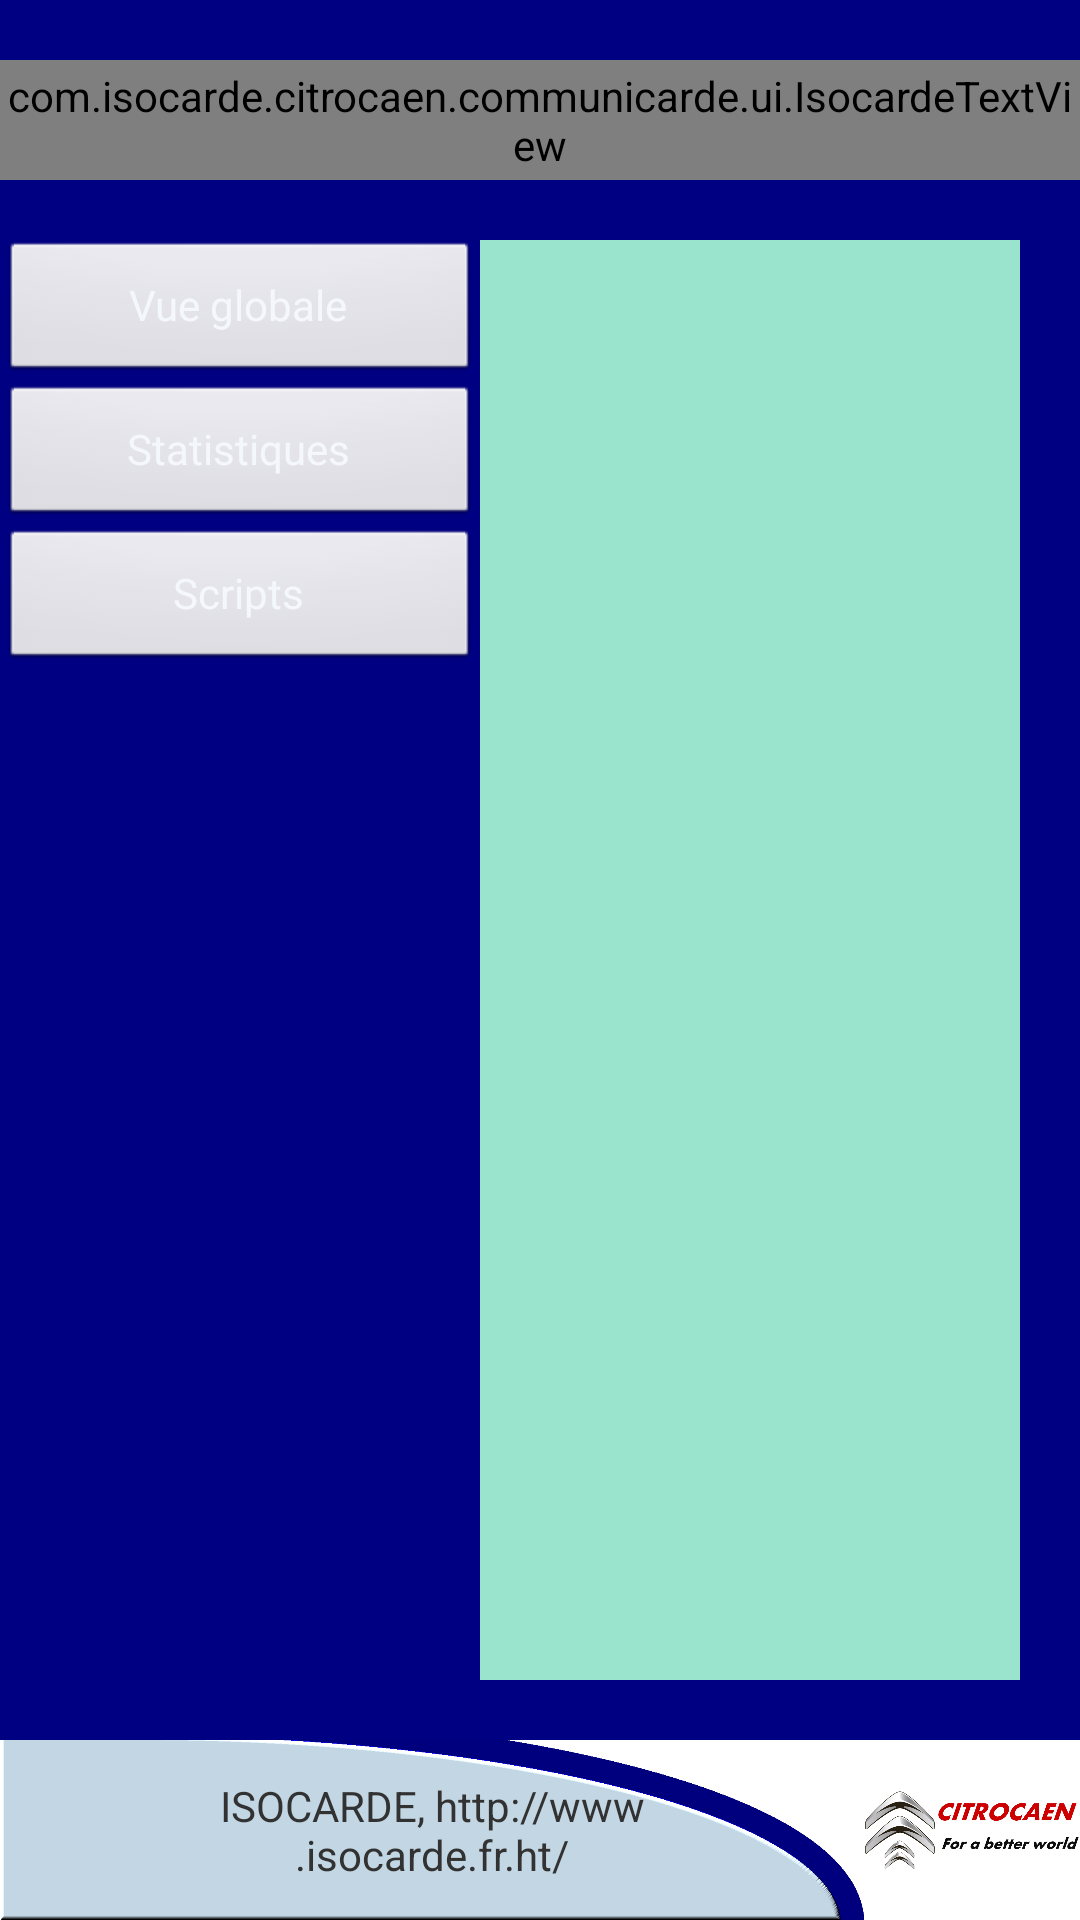

Here is an Android app screen rendered from its layout file. Give the layout XML and the strings, colors and styles it references.
<!-- AndroidManifest.xml: application theme AppTheme -->
<!-- res/layout/activity_main.xml -->
<LinearLayout xmlns:tools="http://schemas.android.com/tools"
    xmlns:android="http://schemas.android.com/apk/res/android"
    xmlns:font_type="http://schemas.android.com/apk/res/com.example.citrocaen.communicarde"
    android:id="@+id/backgroundVertical"
    android:layout_width="fill_parent"
    android:layout_height="fill_parent"
    android:background="@color/lightColor"
    android:orientation="vertical"
    android:paddingBottom="@dimen/activity_vertical_margin"
    android:paddingLeft="@dimen/activity_horizontal_margin"
    android:paddingRight="@dimen/activity_horizontal_margin"
    android:paddingTop="@dimen/activity_vertical_margin"
    tools:context=".VueGlobale" >

    <RelativeLayout
        android:id="@+id/header"
        android:layout_width="fill_parent"
        android:layout_height="80dp"
        android:background="@color/darkColor"
        android:orientation="vertical"
        android:paddingBottom="@dimen/activity_vertical_margin"
        android:paddingLeft="@dimen/activity_horizontal_margin"
        android:paddingRight="@dimen/activity_horizontal_margin"
        android:paddingTop="@dimen/activity_vertical_margin"
        tools:context=".VueGlobale" >

        <LinearLayout
            android:id="@+id/headerTexte"
            android:layout_width="@dimen/headerTexte_width"
            android:layout_height="@dimen/headerTexte_height"
            android:layout_centerHorizontal="true"
            android:layout_centerVertical="true"
            android:background="@color/middleColor"
            android:orientation="vertical"
            android:paddingBottom="@dimen/activity_vertical_margin"
            android:paddingLeft="@dimen/activity_horizontal_margin"
            android:paddingRight="@dimen/activity_horizontal_margin"
            android:paddingTop="@dimen/activity_vertical_margin"
            tools:context=".VueGlobale" >

            <com.example.citrocaen.communicarde.ui.IsocardeTextView
                android:layout_width="fill_parent"
                android:layout_height="fill_parent"
                android:gravity="center"
                android:text="@string/title1"
                android:textSize="@dimen/title_size"
          font_type:ttf_name="fonts/papyrus.ttf" />

            <requestFocus />
        </LinearLayout>
    </RelativeLayout>

    <LinearLayout
        android:id="@+id/body"
        android:layout_width="fill_parent"
        android:layout_height="0dp"
        android:layout_weight="0.60"
        android:background="@color/darkColor"
        android:orientation="horizontal"
        tools:context=".VueGlobale" >

        <LinearLayout
            android:id="@+id/panneau_gauche"
            android:layout_width="160dp"
            android:layout_height="fill_parent"
            android:background="@color/darkColor"
            android:orientation="vertical"
            tools:context=".VueGlobale" >

            <Button
                android:id="@+id/button1"
                android:layout_width="match_parent"
                android:layout_height="wrap_content"
                android:text="@string/texte_button1"
                android:textColor="@color/lightColor"
                android:textColorHint="@color/darkColor" />

            <Button
                android:id="@+id/button2"
                android:layout_width="match_parent"
                android:layout_height="wrap_content"
                android:text="@string/texte_button2"
                android:textColor="@color/lightColor"
                android:textColorHint="@color/darkColor" />

            <Button
                android:id="@+id/button3"
                android:layout_width="match_parent"
                android:layout_height="wrap_content"
                android:text="@string/texte_button3"
                android:textColor="@color/lightColor"
                android:textColorHint="@color/darkColor" />
        </LinearLayout>

        <LinearLayout
            android:id="@+id/panneau_droit"
            android:layout_width="match_parent"
            android:layout_height="fill_parent"
            android:layout_marginRight="20dp"
            android:background="@color/backGroundPerso"
            android:gravity="right"
            android:orientation="horizontal"
            android:paddingRight="20dp"
            tools:context=".VueGlobale" >

            <ListView
                android:id="@+id/listView1"
                android:layout_width="fill_parent"
                android:layout_height="fill_parent" />
        </LinearLayout>
    </LinearLayout>

    <LinearLayout
        android:id="@+id/bordure_bas"
        android:layout_width="fill_parent"
        android:layout_height="20dp"
        android:background="@color/darkColor"
        android:orientation="vertical"
        tools:context=".VueGlobale" >
    </LinearLayout>

    <LinearLayout
        android:id="@+id/footer"
        android:layout_width="fill_parent"
        android:layout_height="60dp"
        android:background="@color/White"
        android:baselineAligned="false"
        android:orientation="horizontal"
        tools:context=".VueGlobale" >

        <RelativeLayout
            android:id="@+id/footer_gauche"
            android:layout_width="0dp"
            android:layout_height="fill_parent"
            android:layout_weight="4"
            android:background="@color/White"
            android:baselineAligned="false"
            android:orientation="horizontal"
            tools:context=".VueGlobale" >

            <ImageView
                android:id="@+id/footer_image"
                android:layout_width="fill_parent"
                android:layout_height="fill_parent"
                android:contentDescription="@string/content_description_bas_de_page"
                android:scaleType="fitXY"
                android:src="@drawable/bas_de_page" />

            <TextView
                android:id="@+id/contacts_texte"
                android:layout_width="wrap_content"
                android:layout_height="wrap_content"
                android:layout_alignParentLeft="true"
                android:layout_centerVertical="true"
                android:layout_margin="50dp"
                android:gravity="center"
                android:text="@string/contacts" />
        </RelativeLayout>

        <ImageView
            android:id="@+id/footer_logo_citrocaen"
            android:layout_width="0dp"
            android:layout_height="fill_parent"
            android:layout_weight="1"
            android:contentDescription="@string/content_description_logo_citrocaen"
            android:src="@drawable/logo_citrocaen" />

        
    </LinearLayout>

</LinearLayout>
<!-- resources referenced by this layout -->
<resources>
  <color name="White">#FFFFFF</color>
  <color name="backGroundPerso">#9AE4CE</color>
  <color name="darkColor">#000083</color>
  <color name="lightColor">#F5F8FA</color>
  <color name="middleColor">#C2D5E2</color>
  <dimen name="activity_horizontal_margin">0dp</dimen>
  <dimen name="activity_vertical_margin">0dp</dimen>
  <dimen name="headerTexte_height">40dp</dimen>
  <dimen name="headerTexte_width">700dp</dimen>
  <dimen name="title_size">25sp</dimen>
  <!-- drawable bas_de_page: png bitmap (drawable-hdpi, 18072 bytes) -->
  <!-- drawable logo_citrocaen: png bitmap (drawable-hdpi, 75530 bytes) -->
  <string name="contacts">ISOCARDE, http://www.isocarde.fr.ht/</string>
  <string name="content_description_bas_de_page" />
  <string name="content_description_logo_citrocaen" />
  <string name="texte_button1">Vue globale</string>
  <string name="texte_button2">Statistiques</string>
  <string name="texte_button3">Scripts</string>
  <string name="title1">Where idea meets reality . . .</string>
  <style name="AppTheme" parent="AppBaseTheme">
          
      </style>
  <style name="AppBaseTheme" parent="android:Theme.Light">
          
      </style>
</resources>
